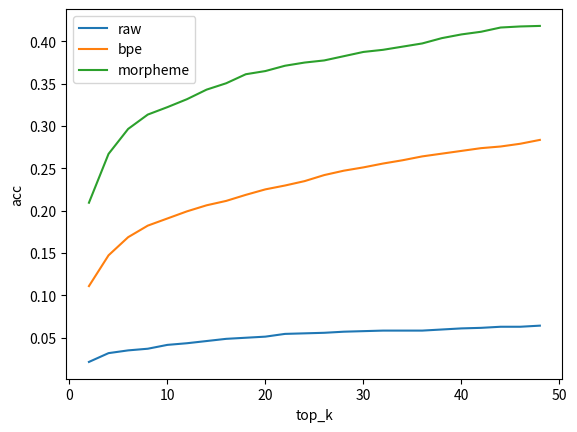

Python code for this plot: (Note: this script raises an exception after producing the figure.)
import matplotlib.pyplot as plt
fig, ax = plt.subplots()
def plot_f1score():
    y_100 = [0.976539585
        , 0.983465329
        , 0.986180494
        , 0.986927341
        , 0.988063664
        , 0.989047748
        , 0.989296316
        , 0.98992131
        , 0.99008
        , 0.990717101
        , 0.990993015
        , 0.990681725
        , 0.991465419
        , 0.991115694]
    y_300 = [0.97778355
        , 0.984148876
        , 0.986214954
        , 0.987845863
        , 0.98874071
        , 0.989038289
        , 0.989693078
        , 0.990063575
        , 0.990548074
        , 0.99039095
        , 0.990735525
        , 0.991064845
        , 0.991085324
        , 0.991449633]

    y_500 = [0.97873514
        , 0.98405369
        , 0.986602962
        , 0.987962498
        , 0.988883137
        , 0.98972825
        , 0.990108134
        , 0.99039061
        , 0.990966346
        , 0.99117333
        , 0.991335993
        , 0.991546834
        , 0.991730273
        , 0.991674372]
    x = range(3,17)
    plt.plot(x,y_100,label='d=100')
    plt.plot(x, y_300, label='d=300')
    plt.plot(x, y_500, label='d=500')
    plt.xlabel('Epoch')
    plt.ylabel('F1_score')
    plt.legend()
    plt.show()
    fig.savefig('figure/f1score.svg', dpi=600, format='svg')
def plot_pk():
    y_100 = [
        0.06882627
        , 0.051218161
        , 0.043722178
        , 0.041885708
        , 0.03867434
        , 0.035550346
        , 0.034917099
        , 0.033180235
        , 0.032503482
        , 0.030549509
        , 0.029741214
        , 0.030844651
        , 0.028237185
        , 0.029677341
    ]

    y_300 = [
        0.066138059
        , 0.048894267
        , 0.043385459
        , 0.038701999
        , 0.036264218
        , 0.035512685
        , 0.03386922
        , 0.032608993
        , 0.030721786
        , 0.031753516
        , 0.030637003
        , 0.029644139
        , 0.02944318
        , 0.028432721
    ]

    y_500 = [
        0.063074744
        , 0.050075858
        , 0.042227308
        , 0.038332198
        , 0.035641155
        , 0.032978854
        , 0.032022205
        , 0.031173959
        , 0.029653961
        , 0.028766548
        , 0.028493521
        , 0.027667389
        , 0.027222628
        , 0.027409065
    ]

    x = range(3, 17)
    plt.plot(x, y_100, label='d=100')
    plt.plot(x, y_300, label='d=300')
    plt.plot(x, y_500, label='d=500')
    plt.xlabel('Epoch')
    plt.ylabel('Pk')
    plt.legend()
    plt.show()
    fig.savefig('figure/pk.svg', dpi=600, format='svg')
def plot_windiff():
    y_100 = [
        0.009209407
        , 0.007107623
        , 0.006254496
        , 0.005661622
        , 0.005347258
        , 0.004973601
        , 0.004848747
        , 0.004693162
        , 0.004291665
        , 0.004139033
        , 0.00372892
        , 0.004033522
        , 0.003854256
        , 0.003953199
    ]

    y_300 = [
        0.009070755
        , 0.00646823
        , 0.005347318
        , 0.0050203
        , 0.004924129
        , 0.004811026
        , 0.004423208
        , 0.004488045
        , 0.004178562
        , 0.004346922
        , 0.004022615
        , 0.003962659
        , 0.003816896
        , 0.003785803
    ]

    y_500 = [
        0.008952107
        , 0.007676454
        , 0.006294085
        , 0.005443308
        , 0.005125269
        , 0.004699067
        , 0.004170789
        , 0.004129693
        , 0.003783574
        , 0.003560741
        , 0.003837082
        , 0.003606537
        , 0.003496989
        , 0.003385753
    ]
    x = range(3, 17)
    plt.plot(x, y_100, label='d=100')
    plt.plot(x, y_300, label='d=300')
    plt.plot(x, y_500, label='d=500')
    plt.xlabel('Epoch')
    plt.ylabel('Windowdiff')
    plt.legend()
    plt.show()
    fig.savefig('figure/windowdiff.svg', dpi=600, format='svg')

def plot_acc():
    y_raw = [
        0.021414665801427646
        ,0.0317975340687865
        ,0.03504218040233614
        ,0.03698896820246593
        ,0.04153147306943543
        ,0.043478260869565216
        ,0.046073977936404935
        ,0.04866969500324465
        ,0.0499675535366645
        ,0.05126541207008436
        ,0.054510058403634
        ,0.05515898767034393
        ,0.055807916937053864
        ,0.05710577547047372
        ,0.057754704737183644
        ,0.058403634003893576
        ,0.058403634003893576
        ,0.058403634003893576
        ,0.05970149253731343
        ,0.06099935107073329
        ,0.06164828033744322
        ,0.06294613887086307
        ,0.06294613887086307
        ,0.06424399740428294
    ]
    y_bpe = [
        0.11096690460739779
        ,0.1473069435431538
        ,0.16872160934458144
        ,0.18234912394548994
        ,0.190785204412719
        ,0.19922128487994809
        ,0.2063595068137573
        ,0.21155094094743673
        ,0.21868916288124596
        ,0.22517845554834523
        ,0.22972096041531473
        ,0.23491239454899415
        ,0.24205061648280338
        ,0.2472420506164828
        ,0.2511356262167424
        ,0.2556781310837119
        ,0.25957170668397145
        ,0.26411421155094095
        ,0.2673588578844906
        ,0.27060350421804025
        ,0.2738481505515899
        ,0.27579493835171964
        ,0.2790395846852693
        ,0.2835820895522388

    ]
    y_infer = [
        0.20940438871473355
        ,0.2670846394984326
        ,0.296551724137931
        ,0.31347962382445144
        ,0.32225705329153603
        ,0.33166144200626957
        ,0.34294670846394987
        ,0.3504702194357367
        ,0.361128526645768
        ,0.36489028213166147
        ,0.3711598746081505
        ,0.3749216300940439
        ,0.3774294670846395
        ,0.3824451410658307
        ,0.38746081504702196
        ,0.38996865203761755
        ,0.39373040752351096
        ,0.3974921630094044
        ,0.40376175548589344
        ,0.40815047021943573
        ,0.41128526645768027
        ,0.41630094043887145
        ,0.41755485893416927
        ,0.41818181818181815

    ]
    x = [i for i in range(2,50) if i%2==0]
    plt.plot(x, y_raw, label='raw')
    plt.plot(x, y_bpe, label='bpe')
    plt.plot(x, y_infer, label='morpheme')
    plt.xlabel('top_k')
    plt.ylabel('acc')
    plt.legend()
    plt.show()
    fig.savefig('figure/analogy.svg', dpi=600, format='svg')
if __name__ == '__main__':
    # plot_f1score()
    # plot_pk()
    # plot_windiff()
    plot_acc()